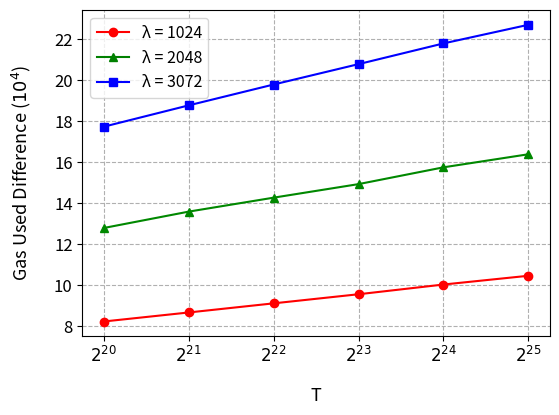

This chart was generated by the following Python code:
# Copyright 2024 justin
# 
# Licensed under the Apache License, Version 2.0 (the "License");
# you may not use this file except in compliance with the License.
# You may obtain a copy of the License at
# 
#     http://www.apache.org/licenses/LICENSE-2.0
# 
# Unless required by applicable law or agreed to in writing, software
# distributed under the License is distributed on an "AS IS" BASIS,
# WITHOUT WARRANTIES OR CONDITIONS OF ANY KIND, either express or implied.
# See the License for the specific language governing permissions and
# limitations under the License.
import matplotlib.pyplot as plt
import matplotlib.lines as mlines
import numpy as np
from matplotlib.lines import Line2D
from matplotlib.ticker import FuncFormatter
NTXYVInProof = [
  [ 1948075, 'λ1024', 'T2^20' ],
  [ 2055287, 'λ1024', 'T2^21' ],
  [ 2159308, 'λ1024', 'T2^22' ],
  [ 2266357, 'λ1024', 'T2^23' ],
  [ 2363314, 'λ1024', 'T2^24' ],
  [ 2480958, 'λ1024', 'T2^25' ],
  [ 3921992, 'λ2048', 'T2^20' ],
  [ 4128691, 'λ2048', 'T2^21' ],
  [ 4338719, 'λ2048', 'T2^22' ],
  [ 4555330, 'λ2048', 'T2^23' ],
  [ 4749156, 'λ2048', 'T2^24' ],
  [ 4980923, 'λ2048', 'T2^25' ],
  [ 6882805, 'λ3072', 'T2^20' ],
  [ 7235788, 'λ3072', 'T2^21' ],
  [ 7603641, 'λ3072', 'T2^22' ],
  [ 7964096, 'λ3072', 'T2^23' ],
  [ 8334172, 'λ3072', 'T2^24' ],
  [ 8729305, 'λ3072', 'T2^25' ]
]
SkippingN = [
  [ 1865761, 'λ1024', 'T2^20' ],
  [ 1968568, 'λ1024', 'T2^21' ],
  [ 2068137, 'λ1024', 'T2^22' ],
  [ 2170743, 'λ1024', 'T2^23' ],
  [ 2262957, 'λ1024', 'T2^24' ],
  [ 2376327, 'λ1024', 'T2^25' ],
  [ 3794060, 'λ2048', 'T2^20' ],
  [ 3992768, 'λ2048', 'T2^21' ],
  [ 4195981, 'λ2048', 'T2^22' ],
  [ 4405980, 'λ2048', 'T2^23' ],
  [ 4591612, 'λ2048', 'T2^24' ],
  [ 4817000, 'λ2048', 'T2^25' ],
  [ 6705450, 'λ3072', 'T2^20' ],
  [ 7048023, 'λ3072', 'T2^21' ],
  [ 7405697, 'λ3072', 'T2^22' ],
  [ 7756203, 'λ3072', 'T2^23' ],
  [ 8116173, 'λ3072', 'T2^24' ],
  [ 8502209, 'λ3072', 'T2^25' ]
]

BitSize = [1024, 2048, 3072]
colors = ['#ff0000', '#008800', '#0000ff']
markers = ['o', '^', 's']  # circle, triangle, square
ts = ["$2^{20}$", "$2^{21}$", "$2^{22}$", "$2^{23}$", "$2^{24}$", "$2^{25}$"]
lineStyles = ['-', '--']

x = [[],[],[]]
y = [[],[],[]]

for i in range(0,len(NTXYVInProof),6):
    for j in range(0,6):
        x[i//6].append(ts[j])
        y[i//6].append(NTXYVInProof[i+j][0] - SkippingN[i+j][0])

for i in range(0,3):
    plt.plot(x[i], y[i], color=colors[i], marker=markers[i], label=str(BitSize[i])+" λ")

plt.xlabel('T', labelpad= 15, fontsize = 13)
plt.ylabel('Gas Used Difference ($10^4$)', labelpad= 15, fontsize = 13)


custom_lines = [Line2D([0], [0], color='red', marker='o', lw=1.5),
                Line2D([0], [0], color='green', marker='^', lw=1.5),
                Line2D([0], [0], color='blue', marker='s', lw=1.5),
                Line2D([0], [0], color='black', linestyle='--', lw=1)]

plt.legend(custom_lines, ['λ = 1024', 'λ = 2048', 'λ = 3072'], prop={'size': 11.5})
#bbox_to_anchor=(0.2048870555555555555555, 0.4)
#plt.legend(bbox_to_anchor=(1.05, 0), loc='lower left', borderaxespad=0., fontsize = 13)

# custom_lines = [Line2D([0], [0], color=colors[i], lw=2) for i in range(3)] + [Line2D([0], [0], color='black', linestyle=lineStyles[i], lw=2) for i in range(2)]
# plt.legend(custom_lines, [str(BitSize[i]) + ' Bits' for i in range(3)] + ['One N', 'N in Proof'])

plt.gca().yaxis.get_offset_text().set_visible(False)


def custom_formatter(x, pos):
    return '{:.0f}'.format(x * 1e-4)
plt.gca().yaxis.set_major_formatter(FuncFormatter(custom_formatter))

plt.yticks(fontsize=12)
plt.xticks(fontsize=12)
plt.subplots_adjust(left=0.17, bottom=0.2) #, right=0.65)  # Adjust the right space as needed)
plt.grid(True, linestyle="--")
plt.savefig('5. N diff.png', dpi=500)
plt.show()
